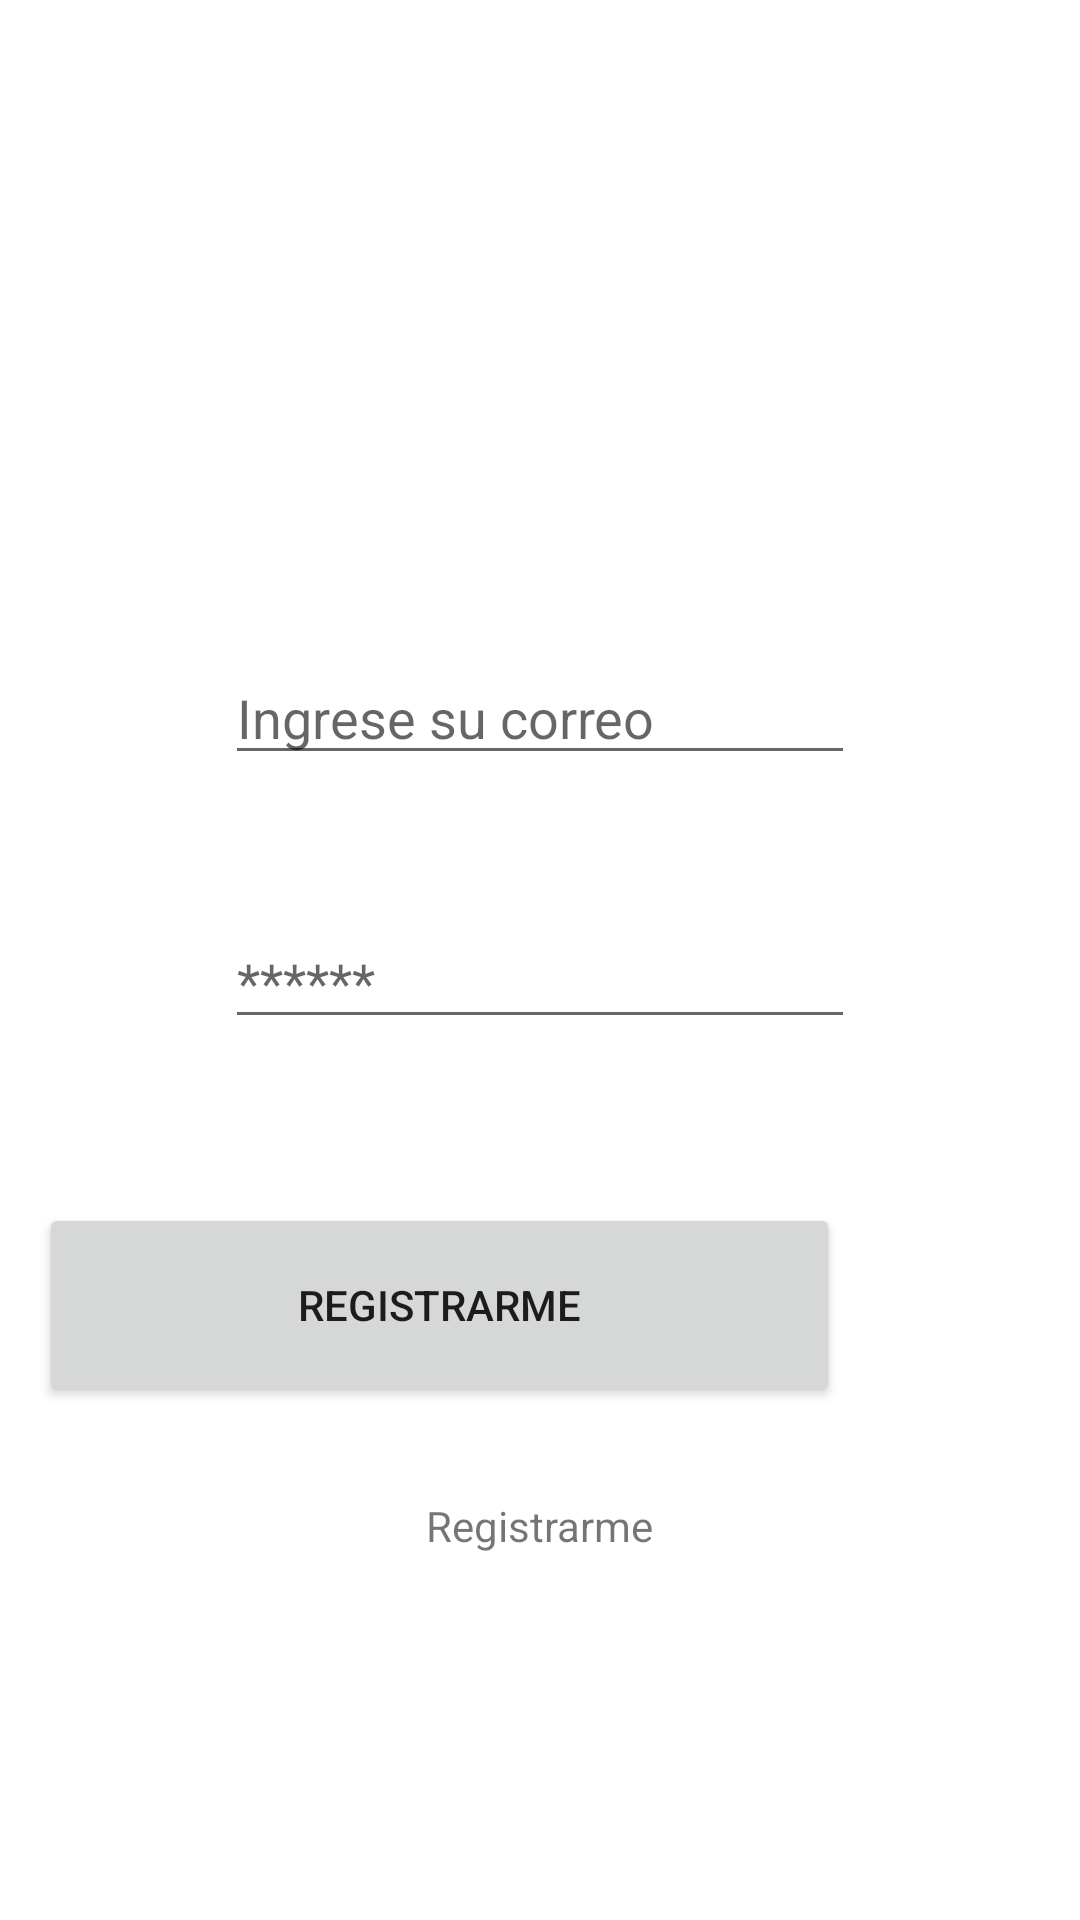

Android layout source for this screen:
<!-- AndroidManifest.xml: application theme Theme.DeliziuszAppFCM -->
<!-- res/layout/activity_registro_nuevo.xml -->
<?xml version="1.0" encoding="utf-8"?>
<RelativeLayout xmlns:android="http://schemas.android.com/apk/res/android"
    xmlns:app="http://schemas.android.com/apk/res-auto"
    xmlns:tools="http://schemas.android.com/tools"
    android:layout_width="match_parent"
    android:layout_height="match_parent"
    tools:context=".RegistroNuevo">

  <Button
      android:id="@+id/btn_register"
      android:layout_width="267dp"
      android:layout_height="68dp"
      android:layout_alignParentTop="true"
      android:layout_alignParentEnd="true"
      android:layout_alignParentRight="true"
      android:layout_centerHorizontal="true"
      android:layout_marginTop="401dp"
      android:layout_marginEnd="80dp"
      android:layout_marginRight="80dp"
      android:text="Registrarme">

  </Button>

  <EditText
      android:id="@+id/txt_correo"
      android:layout_width="wrap_content"
      android:layout_height="wrap_content"
      android:layout_alignParentTop="true"
      android:layout_centerHorizontal="true"
      android:layout_marginTop="217dp"
      android:ems="10"
      android:hint="Ingrese su correo"
      android:inputType="textPersonName" />

  <EditText
      android:id="@+id/txt_password"
      android:layout_width="wrap_content"
      android:layout_height="wrap_content"
      android:layout_alignParentTop="true"
      android:layout_centerHorizontal="true"
      android:layout_marginTop="305dp"
      android:ems="10"
      android:hint="******"
      android:inputType="textPassword" />

  <TextView
      android:id="@+id/txt_o"
      android:layout_width="wrap_content"
      android:layout_height="wrap_content"
      android:layout_alignParentBottom="true"
      android:layout_centerHorizontal="true"
      android:layout_marginBottom="202dp"
      android:text="O" />

  <TextView
      android:id="@+id/txt_iniciar_sesion"
      android:layout_width="wrap_content"
      android:layout_height="wrap_content"
      android:layout_alignParentBottom="true"
      android:layout_centerHorizontal="true"
      android:layout_marginBottom="122dp"
      android:text="Registrarme" />

</RelativeLayout>
<!-- resources referenced by this layout -->
<resources>
  <style name="Theme.DeliziuszAppFCM" parent="Theme.MaterialComponents.DayNight.DarkActionBar">
          
          <item name="colorPrimary">@color/purple_500</item>
          <item name="colorPrimaryVariant">@color/purple_700</item>
          <item name="colorOnPrimary">@color/white</item>
          
          <item name="colorSecondary">@color/teal_200</item>
          <item name="colorSecondaryVariant">@color/teal_700</item>
          <item name="colorOnSecondary">@color/black</item>
          
          <item name="android:statusBarColor" tools:targetApi="l">?attr/colorPrimaryVariant</item>
          
      </style>
  <!-- not gathered from this repository: default colours our renderer supplied (Android Studio template values) -->
  <color name="purple_500">#FF6200EE</color>
  <color name="purple_700">#FF3700B3</color>
  <color name="teal_200">#FF03DAC5</color>
  <color name="teal_700">#FF018786</color>
  <color name="black">#FF000000</color>
  <color name="white">#FFFFFFFF</color>
</resources>
